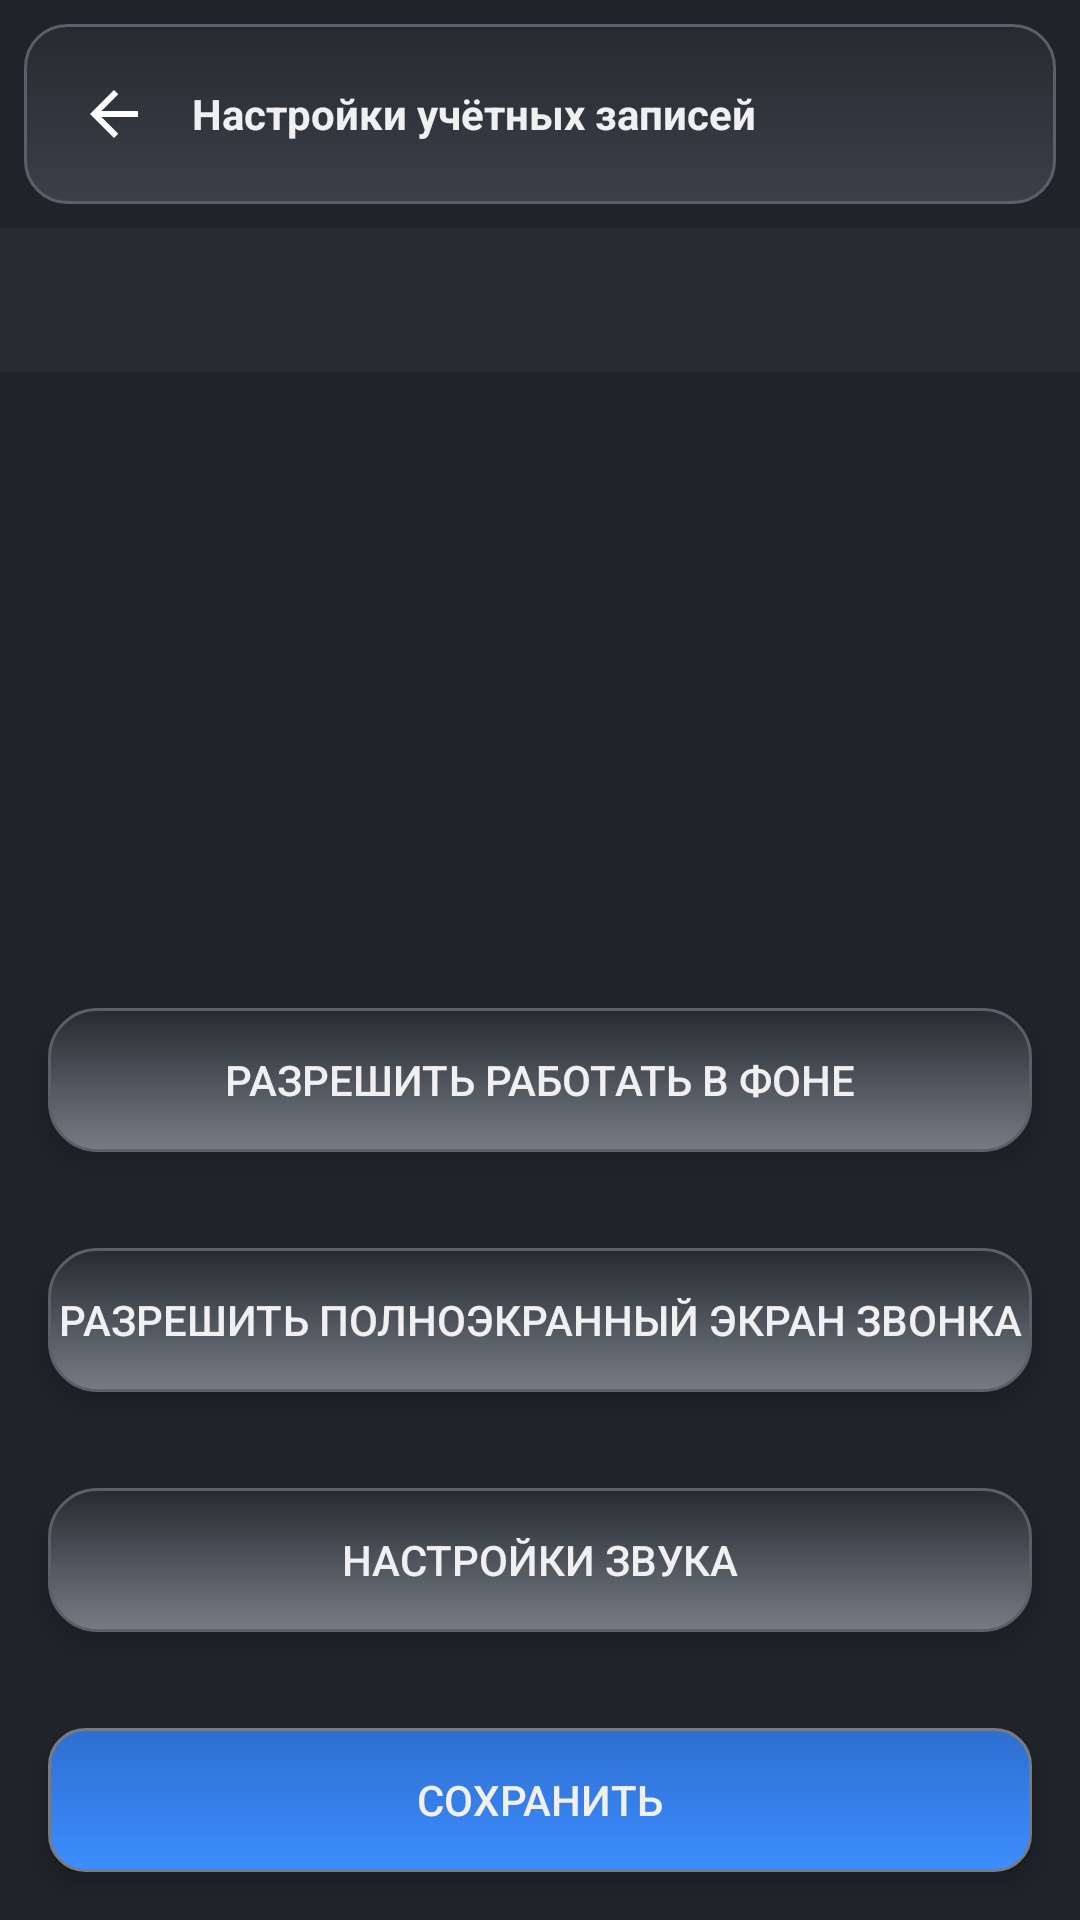

Write the Android layout XML for this screen, with the resource values it uses.
<!-- AndroidManifest.xml: application theme Theme.Cat3D -->
<!-- res/layout/activity_settings.xml -->
<?xml version="1.0" encoding="utf-8"?>
<LinearLayout xmlns:android="http://schemas.android.com/apk/res/android"
    xmlns:app="http://schemas.android.com/apk/res-auto"
    android:layout_width="match_parent"
    android:layout_height="match_parent"
    android:orientation="vertical"
    android:background="@color/cat_window_bg">

    
    <LinearLayout
        style="@style/Cat.Panel"
        android:layout_width="match_parent"
        android:layout_height="wrap_content"
        android:layout_margin="8dp"
        android:orientation="horizontal"
        android:gravity="center_vertical"
        android:padding="12dp">

        <ImageButton
            android:id="@+id/backButton"
            android:layout_width="36dp"
            android:layout_height="36dp"
            android:background="@null"
            android:contentDescription="@string/back_button"
            android:src="@drawable/ic_back" />

        <TextView
            android:layout_width="0dp"
            android:layout_height="wrap_content"
            android:layout_weight="1"
            android:layout_marginStart="8dp"
            android:textColor="@color/cat_text_primary"
            android:textStyle="bold"
            android:text="@string/settings_title" />
    </LinearLayout>

    <com.google.android.material.tabs.TabLayout
        android:id="@+id/accountTabs"
        android:layout_width="match_parent"
        android:layout_height="wrap_content"
        android:background="@color/cat_panel_bottom"
        app:tabMode="fixed"
        app:tabGravity="fill" />

    <FrameLayout
        android:id="@+id/accountFieldsContainer"
        android:layout_width="match_parent"
        android:layout_height="0dp"
        android:layout_weight="1" />

    
    <Button android:id="@+id/backgroundPermissionButton" style="@style/Cat.Button3D" android:layout_width="match_parent" android:layout_height="wrap_content" android:text="@string/allow_background_button" android:layout_margin="16dp" android:layout_marginBottom="4dp" />

    
    <Button android:id="@+id/fullScreenIntentButton" style="@style/Cat.Button3D" android:layout_width="match_parent" android:layout_height="wrap_content" android:text="@string/full_screen_intent_button" android:layout_margin="16dp" android:layout_marginTop="0dp" android:layout_marginBottom="4dp" />

    <Button android:id="@+id/audioSettingsButton" style="@style/Cat.Button3D" android:layout_width="match_parent" android:layout_height="wrap_content" android:text="@string/audio_settings_title" android:layout_margin="16dp" android:layout_marginTop="0dp" android:layout_marginBottom="4dp" />

    

    <Button android:id="@+id/saveSettingsButton" style="@style/Cat.ButtonAccentRect" android:layout_width="match_parent" android:layout_height="wrap_content" android:text="@string/save" android:layout_margin="16dp" android:layout_marginTop="8dp" />

</LinearLayout>
<!-- resources referenced by this layout -->
<resources>
  <color name="cat_panel_bottom">#FF262B31</color>
  <color name="cat_text_primary">#FFF0F0F0</color>
  <color name="cat_window_bg">#FF20242A</color>
  <!-- drawable ic_back (drawable) -->
  <?xml version="1.0" encoding="utf-8"?>
  <vector xmlns:android="http://schemas.android.com/apk/res/android"
      android:width="24dp" android:height="24dp"
      android:viewportWidth="24" android:viewportHeight="24">
      <path android:fillColor="#FFFFFFFF"
          android:pathData="M20,11H7.83l5.59,-5.59L12,4l-8,8l8,8l1.41,-1.41L7.83,13H20V11z" />
  </vector>
  <string name="allow_background_button">Разрешить работать в фоне</string>
  <string name="audio_settings_title">Настройки звука</string>
  <string name="back_button">Назад</string>
  <string name="full_screen_intent_button">Разрешить полноэкранный экран звонка</string>
  <string name="save">Сохранить</string>
  <string name="settings_title">Настройки учётных записей</string>
  <style name="Cat.Button3D" parent="">
          <item name="android:background">@drawable/bg_button_3d</item>
          <item name="android:textColor">@color/cat_text_primary</item>
          <item name="android:elevation">4dp</item>
          <item name="android:stateListAnimator">@null</item>
      </style>
  <style name="Cat.ButtonAccentRect" parent="">
          <item name="android:background">@drawable/bg_button_accent_rect</item>
          <item name="android:textColor">@color/cat_text_primary</item>
          <item name="android:elevation">4dp</item>
          <item name="android:stateListAnimator">@null</item>
      </style>
  <style name="Cat.Panel" parent="">
          <item name="android:background">@drawable/bg_panel</item>
      </style>
  <!-- drawable bg_button_3d (drawable) -->
  <?xml version="1.0" encoding="utf-8"?>
  <selector xmlns:android="http://schemas.android.com/apk/res/android">
      <item android:state_pressed="true" android:drawable="@drawable/bg_button_3d_pressed" />
      <item android:drawable="@drawable/bg_button_3d_normal" />
  </selector>
  <!-- drawable bg_button_accent_rect (drawable) -->
  <?xml version="1.0" encoding="utf-8"?>
  <selector xmlns:android="http://schemas.android.com/apk/res/android">
      <item android:state_pressed="true" android:drawable="@drawable/bg_button_accent_rect_pressed" />
      <item android:drawable="@drawable/bg_button_accent_rect_normal" />
  </selector>
  <!-- drawable bg_panel (drawable) -->
  <?xml version="1.0" encoding="utf-8"?>
  <shape xmlns:android="http://schemas.android.com/apk/res/android" android:shape="rectangle">
      <gradient
          android:angle="90"
          android:startColor="@color/cat_panel_top"
          android:endColor="@color/cat_panel_bottom" />
      <corners android:radius="14dp" />
      <stroke android:width="1dp" android:color="@color/cat_edge" />
  </shape>
  <color name="cat_accent_blue">#FF3C8DFF</color>
  <color name="cat_text_secondary">#FFA8AEB6</color>
  <!-- drawable bg_button_3d_pressed (drawable) -->
  <?xml version="1.0" encoding="utf-8"?>
  <shape xmlns:android="http://schemas.android.com/apk/res/android" android:shape="rectangle">
      <gradient
          android:angle="90"
          android:startColor="@color/cat_panel_bottom"
          android:endColor="@color/cat_sunken_bg" />
      <corners android:radius="16dp" />
      <stroke android:width="1dp" android:color="@color/cat_edge" />
  </shape>
  <!-- drawable bg_button_3d_normal (drawable) -->
  <?xml version="1.0" encoding="utf-8"?>
  <shape xmlns:android="http://schemas.android.com/apk/res/android" android:shape="rectangle">
      <gradient
          android:angle="90"
          android:startColor="@color/cat_edge_hover"
          android:endColor="@color/cat_panel_bottom" />
      <corners android:radius="16dp" />
      <stroke android:width="1dp" android:color="@color/cat_edge" />
  </shape>
  <color name="cat_panel_top">#FF3A4048</color>
  <color name="cat_edge">#FF5A6068</color>
  <color name="cat_sunken_bg">#FF181B1F</color>
  <color name="cat_edge_hover">#FF767C85</color>
  <color name="cat_accent_blue_pressed">#FF2E6FD0</color>
</resources>
